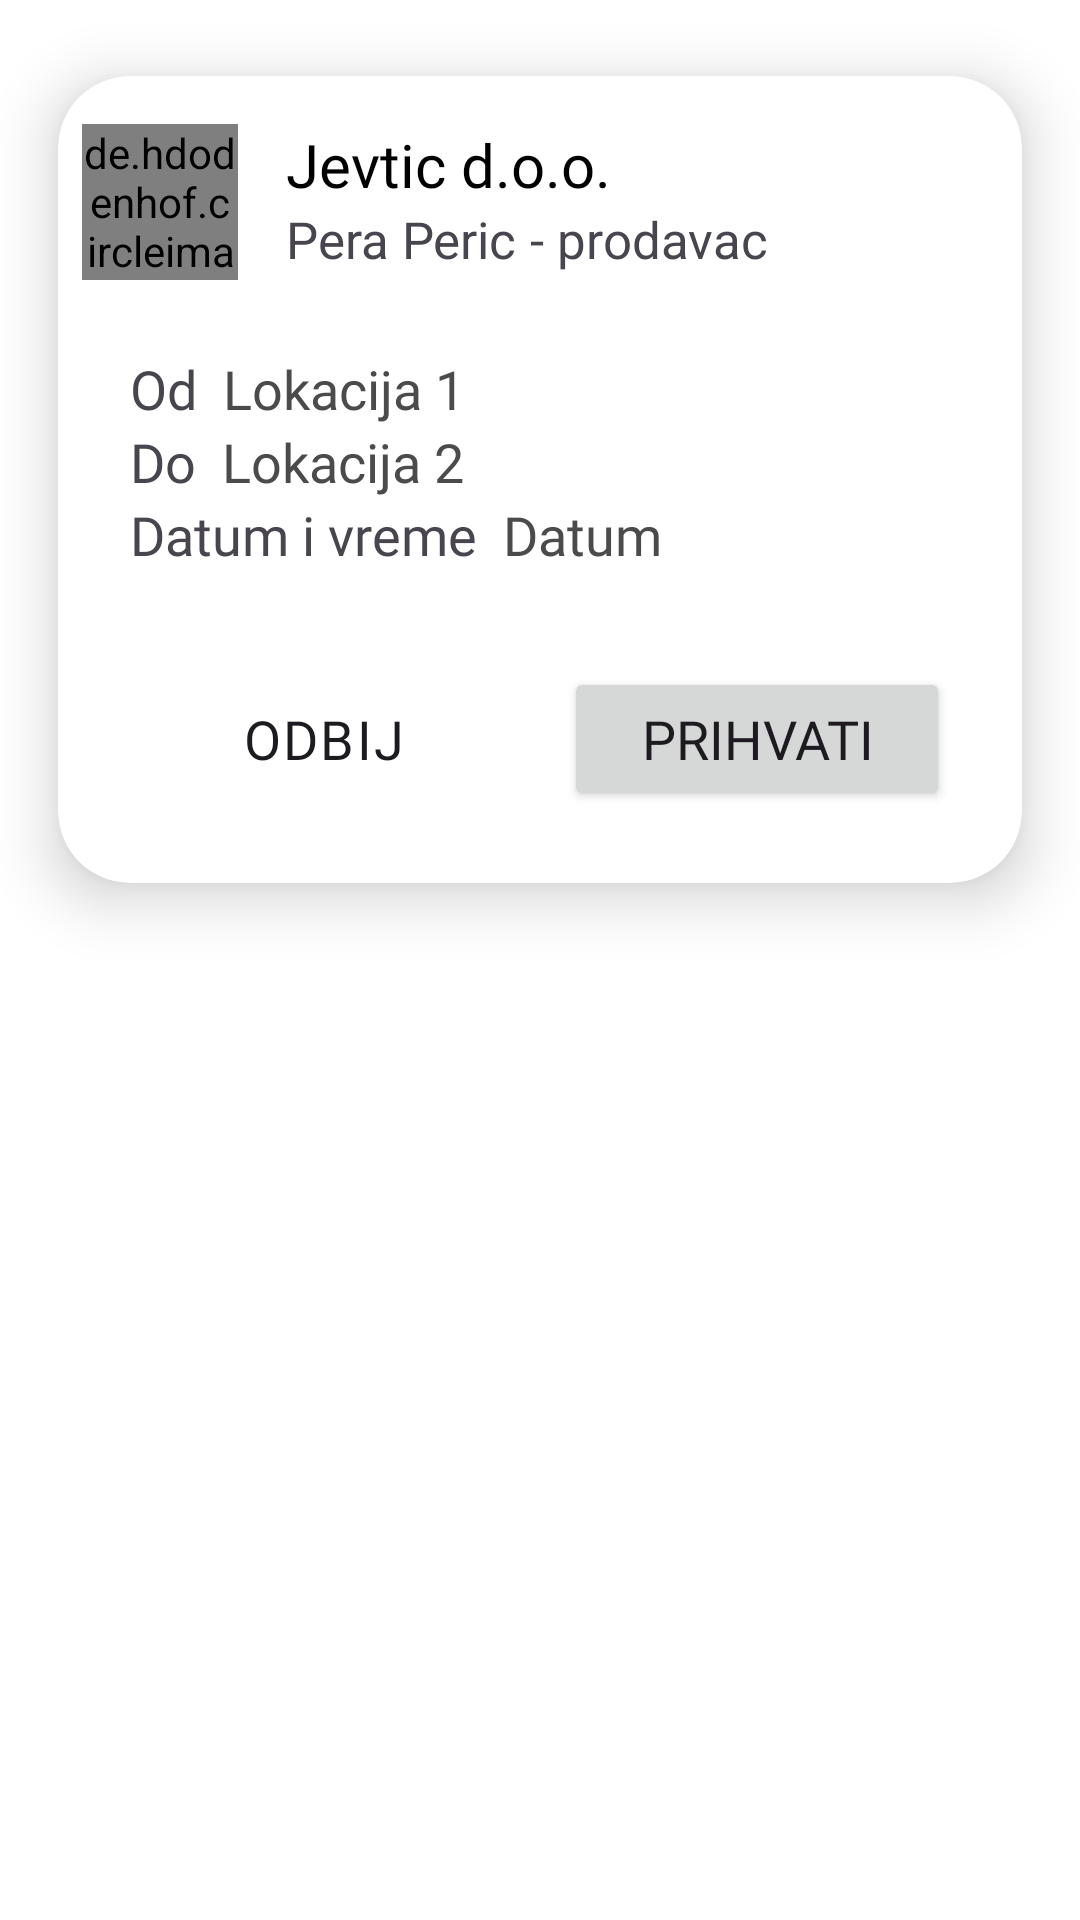

Layout XML and referenced resources for this Android screen:
<!-- AndroidManifest.xml: application theme Base.Theme.MyApplication -->
<!-- res/layout/one_delivery_request.xml -->
<?xml version="1.0" encoding="utf-8"?>
<RelativeLayout xmlns:android="http://schemas.android.com/apk/res/android"
    xmlns:app="http://schemas.android.com/apk/res-auto"
    android:layout_height="wrap_content"
    android:background="@color/white"
    android:layout_width="match_parent">

    <androidx.cardview.widget.CardView
        android:layout_width="match_parent"
        android:layout_height="wrap_content"
        app:cardElevation="12dp"
        app:cardUseCompatPadding="true"
        app:cardCornerRadius="24dp">

        <LinearLayout
            android:layout_width="match_parent"
            android:layout_height="match_parent"
            android:orientation="vertical">

            <LinearLayout
                android:layout_width="match_parent"
                android:layout_height="wrap_content"
                android:orientation="horizontal"
                android:layout_marginTop="8dp"
                android:padding="8dp">

                
                <de.hdodenhof.circleimageview.CircleImageView
                        android:id="@+id/imageViewCompany"
                        android:layout_width="52dp"
                        android:layout_height="52dp"
                        android:layout_gravity="center_horizontal"/>

                
                <LinearLayout
                    android:layout_width="0dp"
                    android:layout_height="wrap_content"
                    android:layout_weight="1"
                    android:orientation="vertical"
                    android:paddingStart="16dp">

                    
                    <TextView
                        android:fontFamily="@font/montserrat_medium"
                        android:id="@+id/companyName"
                        android:textColor="@color/black"
                        android:layout_width="match_parent"
                        android:layout_height="wrap_content"
                        android:text="Jevtic d.o.o."
                        android:textSize="20dp" />

                    <LinearLayout
                        android:layout_width="match_parent"
                        android:layout_height="wrap_content"
                        android:orientation="horizontal">
                    
                    <TextView
                        android:layout_marginTop="0dp"
                        android:id="@+id/prosumerName"
                        android:layout_width="wrap_content"
                        android:layout_height="wrap_content"
                        android:textSize="17sp"
                        android:text="Pera Peric" />

                        <TextView
                            android:layout_marginTop="0dp"
                            android:layout_width="match_parent"
                            android:layout_height="wrap_content"
                            android:textSize="17sp"
                            android:textColor="@color/grey_font"
                            android:text=" - prodavac" />
                    </LinearLayout>
                    
                </LinearLayout>

            </LinearLayout>

            <LinearLayout
                android:layout_marginTop="8dp"
                android:layout_width="match_parent"
                android:layout_height="wrap_content"
                android:orientation="horizontal"
                android:padding="8dp">


                
                <LinearLayout
                    android:layout_width="0dp"
                    android:layout_height="wrap_content"
                    android:layout_weight="1"
                    android:orientation="vertical"
                    android:paddingStart="16dp">

                    <LinearLayout
                        android:layout_width="match_parent"
                        android:layout_height="wrap_content"
                        android:orientation="horizontal">
                        

                        <TextView
                            android:fontFamily="@font/montserrat_medium"
                            android:textColor="@color/grey_font"
                            android:layout_width="wrap_content"
                            android:layout_height="wrap_content"
                            android:text="Od  "
                            android:textSize="18dp" />

                        <TextView
                            android:layout_marginTop="0dp"
                            android:id="@+id/startLocation"
                            android:layout_width="wrap_content"
                            android:fontFamily="@font/montserrat_medium"
                            android:layout_height="wrap_content"
                            android:textSize="18sp"
                            android:textColor="@color/darker_gray_text"
                            android:text="Lokacija 1" />
                    </LinearLayout>

                    <LinearLayout
                        android:layout_width="match_parent"
                        android:layout_height="wrap_content"
                        android:orientation="horizontal">
                

                        <TextView
                            android:fontFamily="@font/montserrat_medium"
                            android:textColor="@color/grey_font"
                            android:layout_width="wrap_content"
                            android:layout_height="wrap_content"
                            android:text="Do  "
                            android:textSize="18dp" />
                        <TextView
                            android:layout_marginTop="0dp"
                            android:id="@+id/endLocation"
                            android:layout_width="wrap_content"
                            android:fontFamily="@font/montserrat_medium"
                            android:layout_height="wrap_content"
                            android:textSize="18sp"
                            android:textColor="@color/darker_gray_text"
                            android:text="Lokacija 2" />
                    </LinearLayout>
                    

                    <LinearLayout
                            android:layout_width="match_parent"
                            android:layout_height="wrap_content"
                            android:orientation="horizontal">
                        

                        <TextView
                                android:fontFamily="@font/montserrat_medium"
                                android:textColor="@color/grey_font"
                                android:layout_width="wrap_content"
                                android:layout_height="wrap_content"
                                android:text="Datum i vreme  "
                                android:textSize="18dp" />
                        <TextView
                                android:layout_marginTop="0dp"
                                android:id="@+id/dateAndTime"
                                android:layout_width="wrap_content"
                                android:fontFamily="@font/montserrat_medium"
                                android:layout_height="wrap_content"
                                android:textSize="18sp"
                                android:textColor="@color/darker_gray_text"
                                android:text="Datum" />
                    </LinearLayout>
                </LinearLayout>

            </LinearLayout>

            <LinearLayout
                android:orientation="horizontal"
                android:layout_margin="24dp"
                android:layout_width="match_parent"
                android:layout_height="wrap_content">

                <Button
                    android:id="@+id/rejectDeliveryRequest"
                    android:layout_width="0dp"
                    android:background="@color/transparent"
                    android:layout_marginRight="8dp"
                    android:text="Odbij"
                    android:letterSpacing="0.04"
                    android:textColor="@color/grey_font"
                    android:paddingTop="8dp"
                    android:paddingBottom="8dp"
                    android:fontFamily="@font/montserrat_semibold"
                    android:textSize="18dp"
                    android:layout_height="wrap_content"
                    android:layout_weight="1"/>

                <Button
                    android:id="@+id/confirmDeliveryRequest"
                    android:layout_width="0dp"
                    android:text="Prihvati"
                    android:paddingTop="8dp"
                    android:paddingBottom="8dp"
                    android:fontFamily="@font/montserrat_semibold"
                    android:textSize="18dp"
                    android:layout_marginLeft="8dp"
                    android:layout_height="wrap_content"
                    android:layout_weight="1"/>

            </LinearLayout>
        </LinearLayout>
    </androidx.cardview.widget.CardView>
</RelativeLayout>
<!-- resources referenced by this layout -->
<resources>
  <color name="black">#FF000000</color>
  <color name="darker_gray_text">#4b4b4b</color>
  <color name="transparent">#00000000</color>
  <color name="white">#FFFFFFFF</color>
  <style name="Base.Theme.MyApplication" parent="Theme.Material3.DayNight.NoActionBar">
          <item name="colorPrimary">@color/green_primary</item>
          <item name="colorPrimaryVariant">@color/green_primary</item>
          <item name="colorOnPrimary">@color/white</item>
          <item name="colorPrimarySurface">@color/white</item>
          <item name="android:statusBarColor">@color/green_primary</item>
          <item name="android:windowAnimationStyle">@null</item>
          
          
      </style>
  <color name="green_primary">#156064</color>
</resources>
